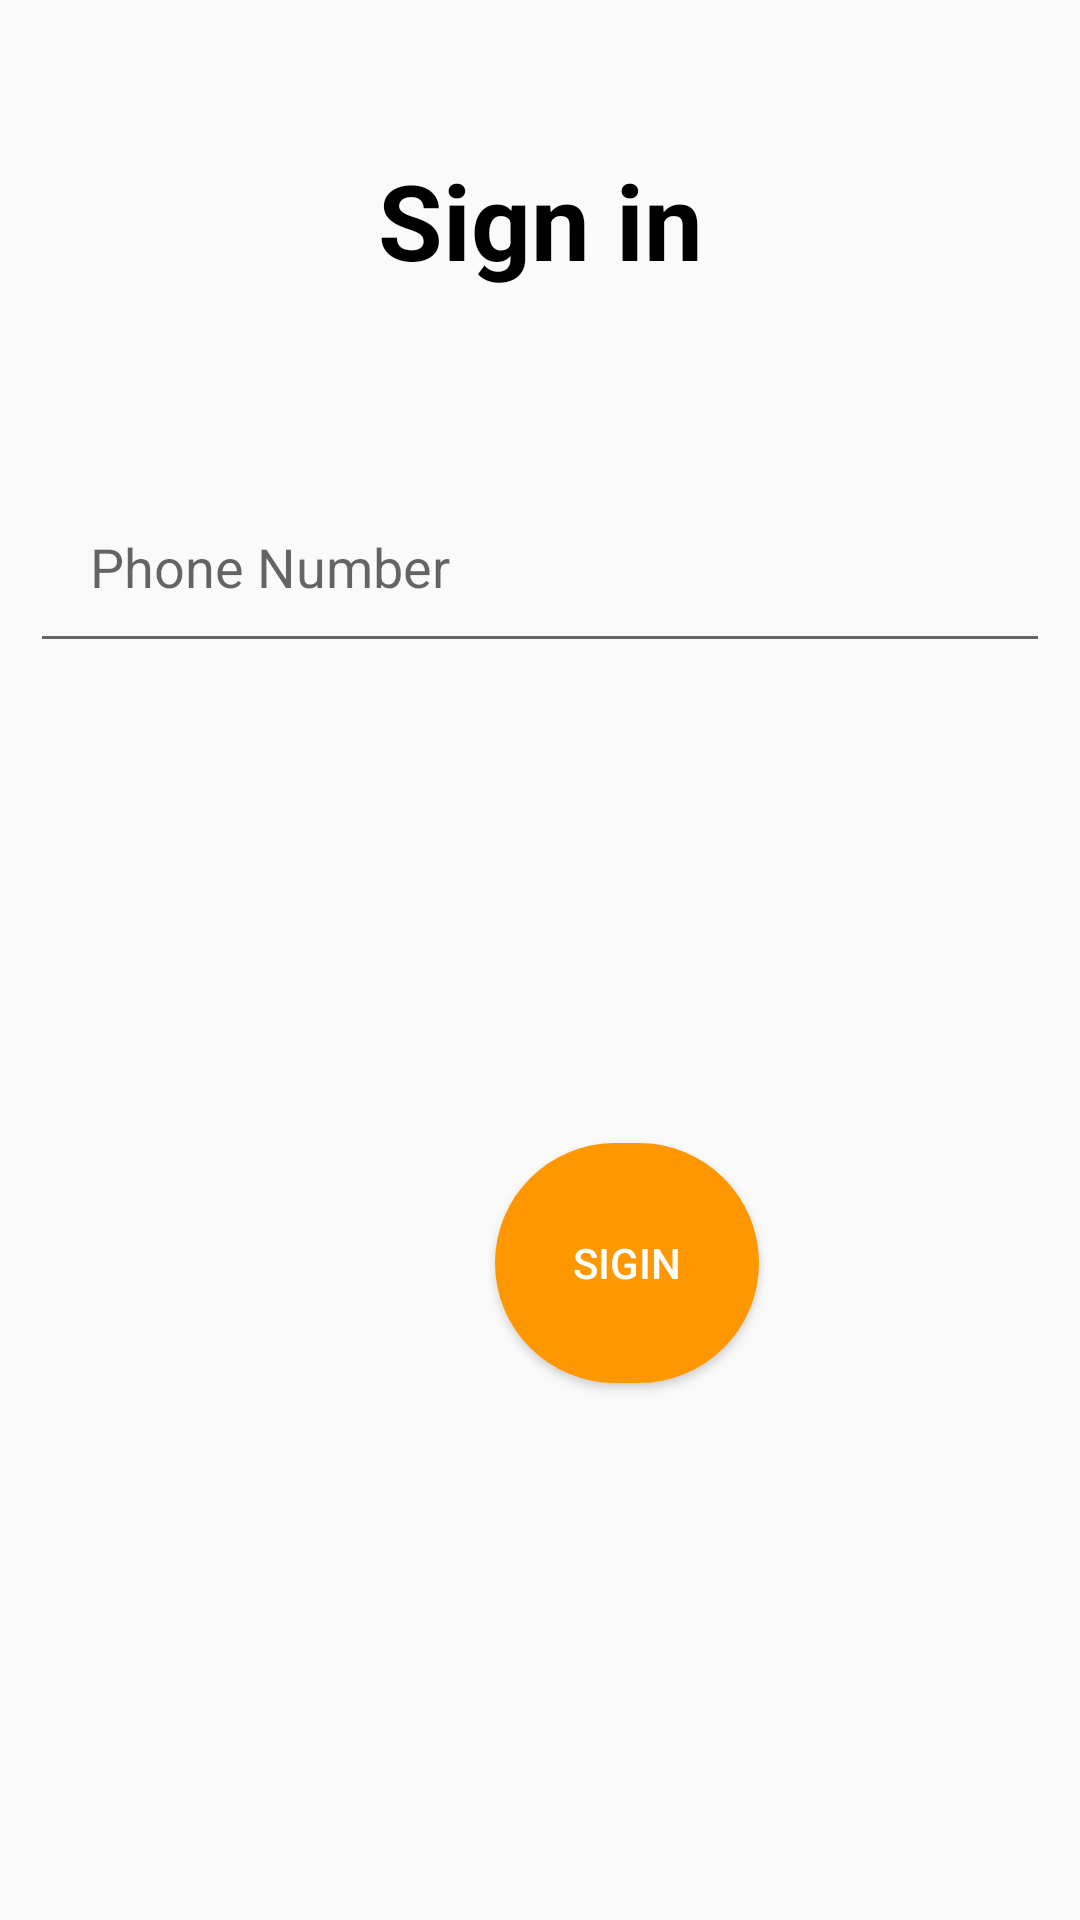

Android layout source for this screen:
<!-- AndroidManifest.xml: application theme Theme.Haircare -->
<!-- res/layout/activity_login.xml -->
<?xml version="1.0" encoding="utf-8"?>
<RelativeLayout xmlns:android="http://schemas.android.com/apk/res/android"
    xmlns:app="http://schemas.android.com/apk/res-auto"
    xmlns:tools="http://schemas.android.com/tools"
    android:layout_width="match_parent"
    android:layout_height="match_parent"
    tools:context=".MainActivity">

    <TextView
        android:layout_width="match_parent"
        android:layout_height="wrap_content"
        android:text="Sign in"
        android:textColor="@color/black"
        android:textSize="35dp"
        android:layout_margin="50dp"
        android:gravity="center"
        android:textStyle="bold"
        android:id="@+id/Signin"
        />

    <TextView
        android:id="@+id/SigninWithOther"
        android:layout_width="match_parent"
        android:layout_height="wrap_content"
        android:layout_above="@id/socialicons"
        android:layout_below="@id/btnLogin"
        android:gravity="center"
        android:layout_marginTop="100dp"
        android:text="Sign in with Huawei"
        android:textColor="@color/black"
        android:textSize="16dp" />

    <EditText
        android:id="@+id/txtPhoneNummber"
        android:layout_width="match_parent"
        android:layout_height="wrap_content"
        android:layout_below="@id/Signin"
        android:layout_marginStart="10dp"
        android:layout_marginTop="10dp"
        android:layout_marginEnd="10dp"
        android:layout_marginBottom="10dp"
        android:drawableLeft="@drawable/ic_baseline_phone_24"
        android:drawablePadding="20dp"
        android:hint="Phone Number"
        android:padding="20dp"
        android:textColor="@color/black" />

    <Button
        android:id="@+id/btnLogin"
        android:layout_width="wrap_content"
        android:layout_height="wrap_content"
        android:layout_below="@id/txtPhoneNummber"
        android:layout_marginLeft="165dp"
        android:layout_marginTop="150dp"
        android:textColor="@color/white"
        android:text="Sigin"
        android:background="@drawable/customcircle_button"
        android:gravity="center" />

    <LinearLayout
        android:id="@+id/socialicons"
        android:layout_width="match_parent"
        android:layout_height="150dp"
        android:layout_alignParentBottom="true"
        android:gravity="center">

        <ImageView
            android:layout_width="58dp"
            android:layout_height="58dp"
            android:layout_margin="50dp"
            android:src="@drawable/huawei" />
    </LinearLayout>
</RelativeLayout>
<!-- resources referenced by this layout -->
<resources>
  <!-- drawable customcircle_button (drawable) -->
  <?xml version="1.0" encoding="utf-8"?>
  <shape xmlns:android="http://schemas.android.com/apk/res/android"
      >
      <solid android:color="#FF9800"/>
      <size android:height="80dp"
          android:width="80dp"/>
      <corners android:radius="40dp" />
  </shape>
  <style name="Theme.Haircare" parent="Theme.AppCompat.DayNight.NoActionBar">
      </style>
  <!-- not gathered from this repository: default colours our renderer supplied (Android Studio template values) -->
  <color name="black">#FF000000</color>
  <color name="white">#FFFFFFFF</color>
</resources>
